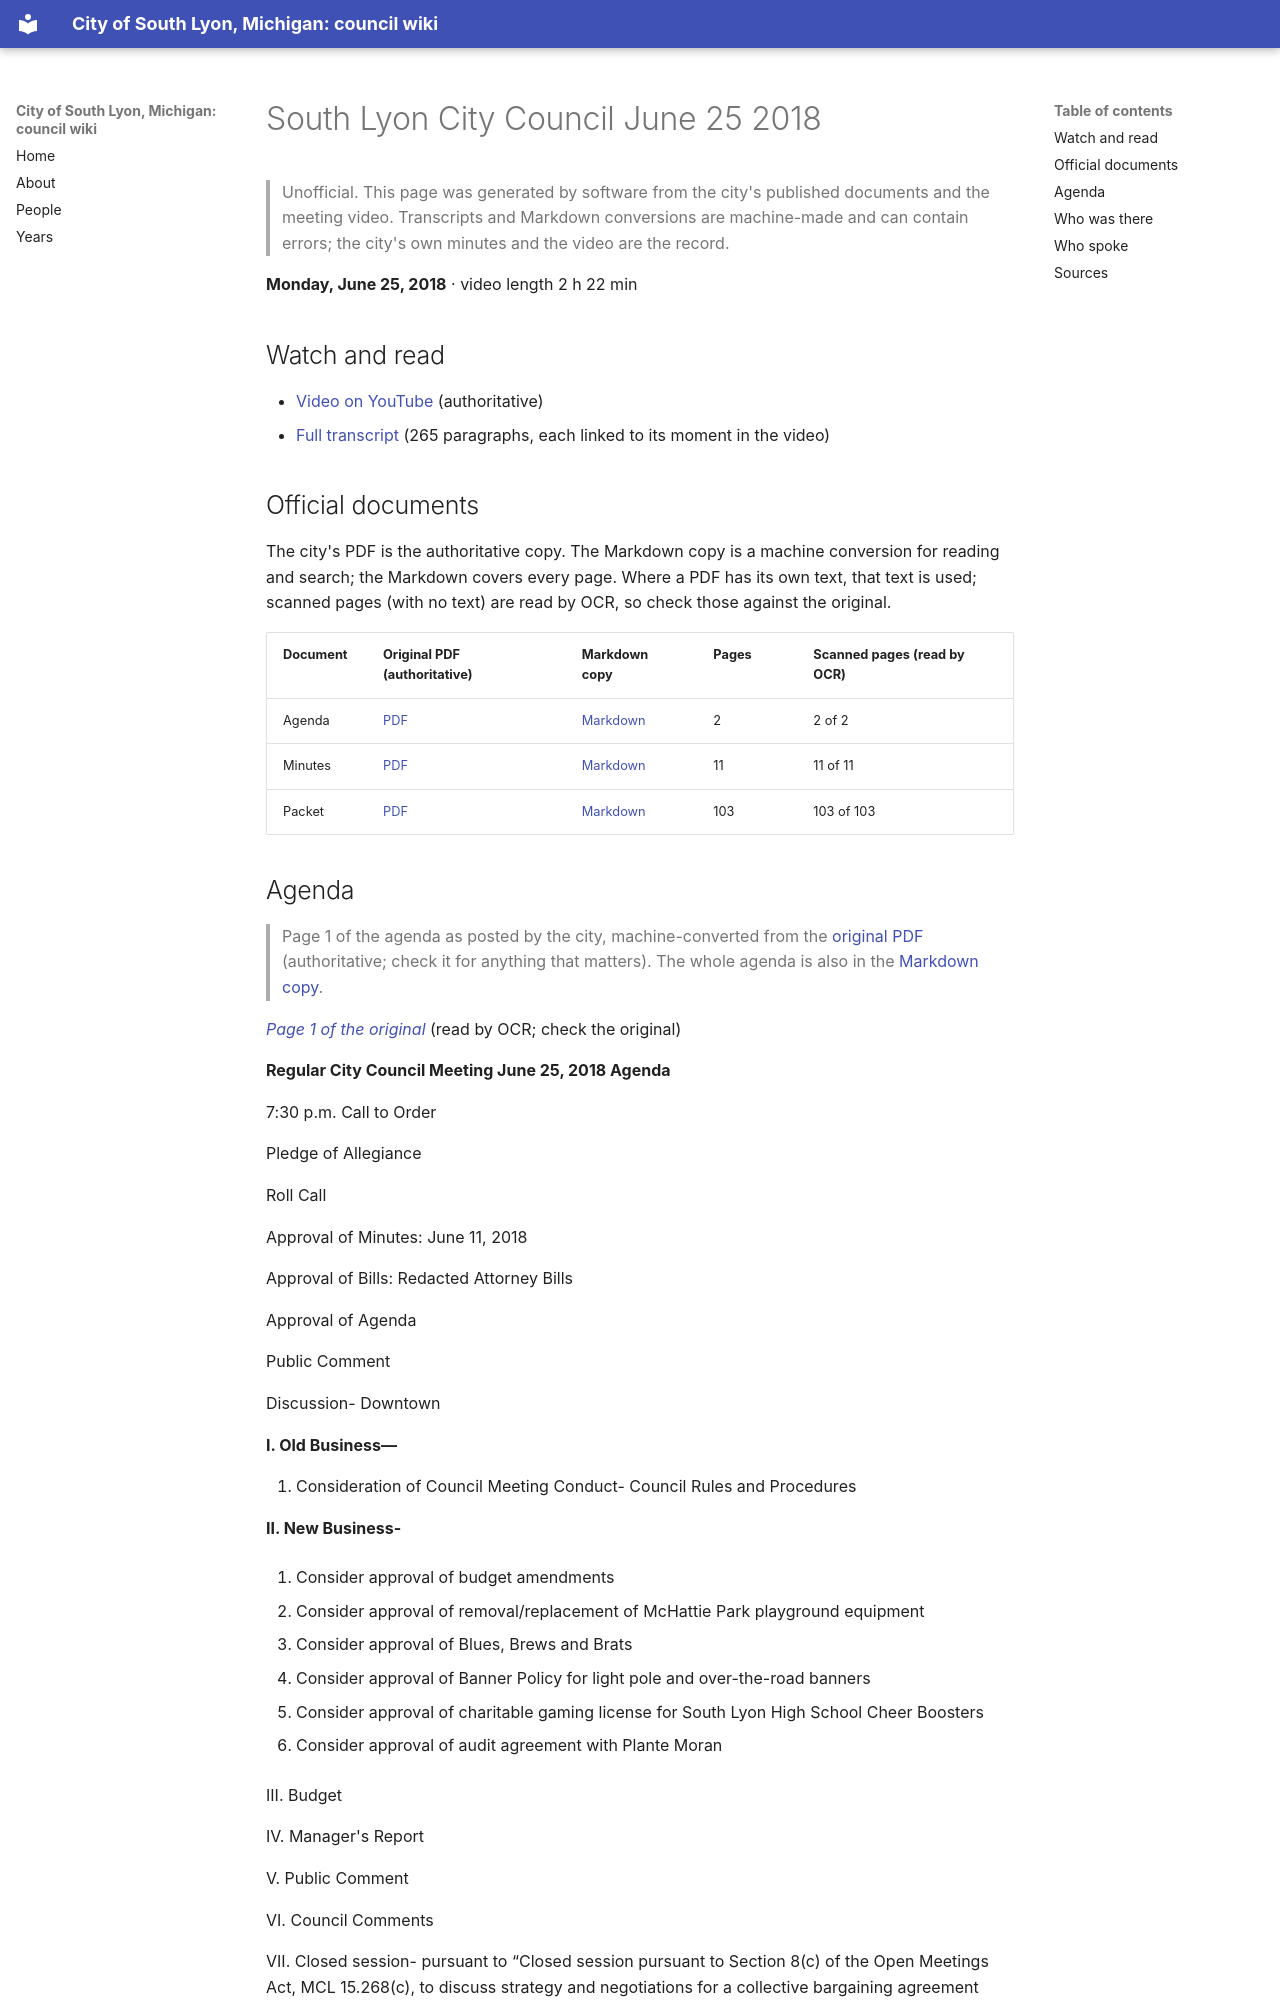

repository: RyanMathewson/city-of-south-lyon-mi-council-wiki · page: meetings/2018/2018-06-25/index.html · generator: mkdocs

---
title: "South Lyon City Council June 25 2018"
meeting_date: "2018-06-25"
video_url: "https://www.youtube.com/watch?v=V4KFy-PGwW0"
source_listing: "https://www.southlyonmi.org/government/city_council/city_council_minutes_and_agendas.php"
---


# South Lyon City Council June 25 2018

> Unofficial. This page was generated by software from the city's published documents and the meeting video. Transcripts and Markdown conversions are machine-made and can contain errors; the city's own minutes and the video are the record.

**Monday, June 25, 2018** · video length 2 h 22 min

## Watch and read

- [Video on YouTube](https://www.youtube.com/watch?v=V4KFy-PGwW0) (authoritative)
- [Full transcript](../../transcripts/2018/2018-06-25.md) (265 paragraphs, each linked to its moment in the video)

## Official documents

The city's PDF is the authoritative copy. The Markdown copy is a machine conversion for reading and search; the Markdown covers every page. Where a PDF has its own text, that text is used; scanned pages (with no text) are read by OCR, so check those against the original.

| Document | Original PDF (authoritative) | Markdown copy | Pages | Scanned pages (read by OCR) |
|---|---|---|---|---|
| Agenda | [PDF](https://www.southlyonmi.org/6-25-18%20Agenda.docx.pdf?t=202108310733120) | [Markdown](../../documents/2018/2018-06-25/agenda.md) | 2 | 2 of 2 |
| Minutes | [PDF](https://www.southlyonmi.org/6-25-18%20CM%20approved.pdf?t=202108310733120) | [Markdown](../../documents/2018/2018-06-25/minutes.md) | 11 | 11 of 11 |
| Packet | [PDF](https://www.southlyonmi.org/6-25-18%20packet.pdf?t=202108310733120) | [Markdown](../../documents/2018/2018-06-25/packet.md) | 103 | 103 of 103 |
